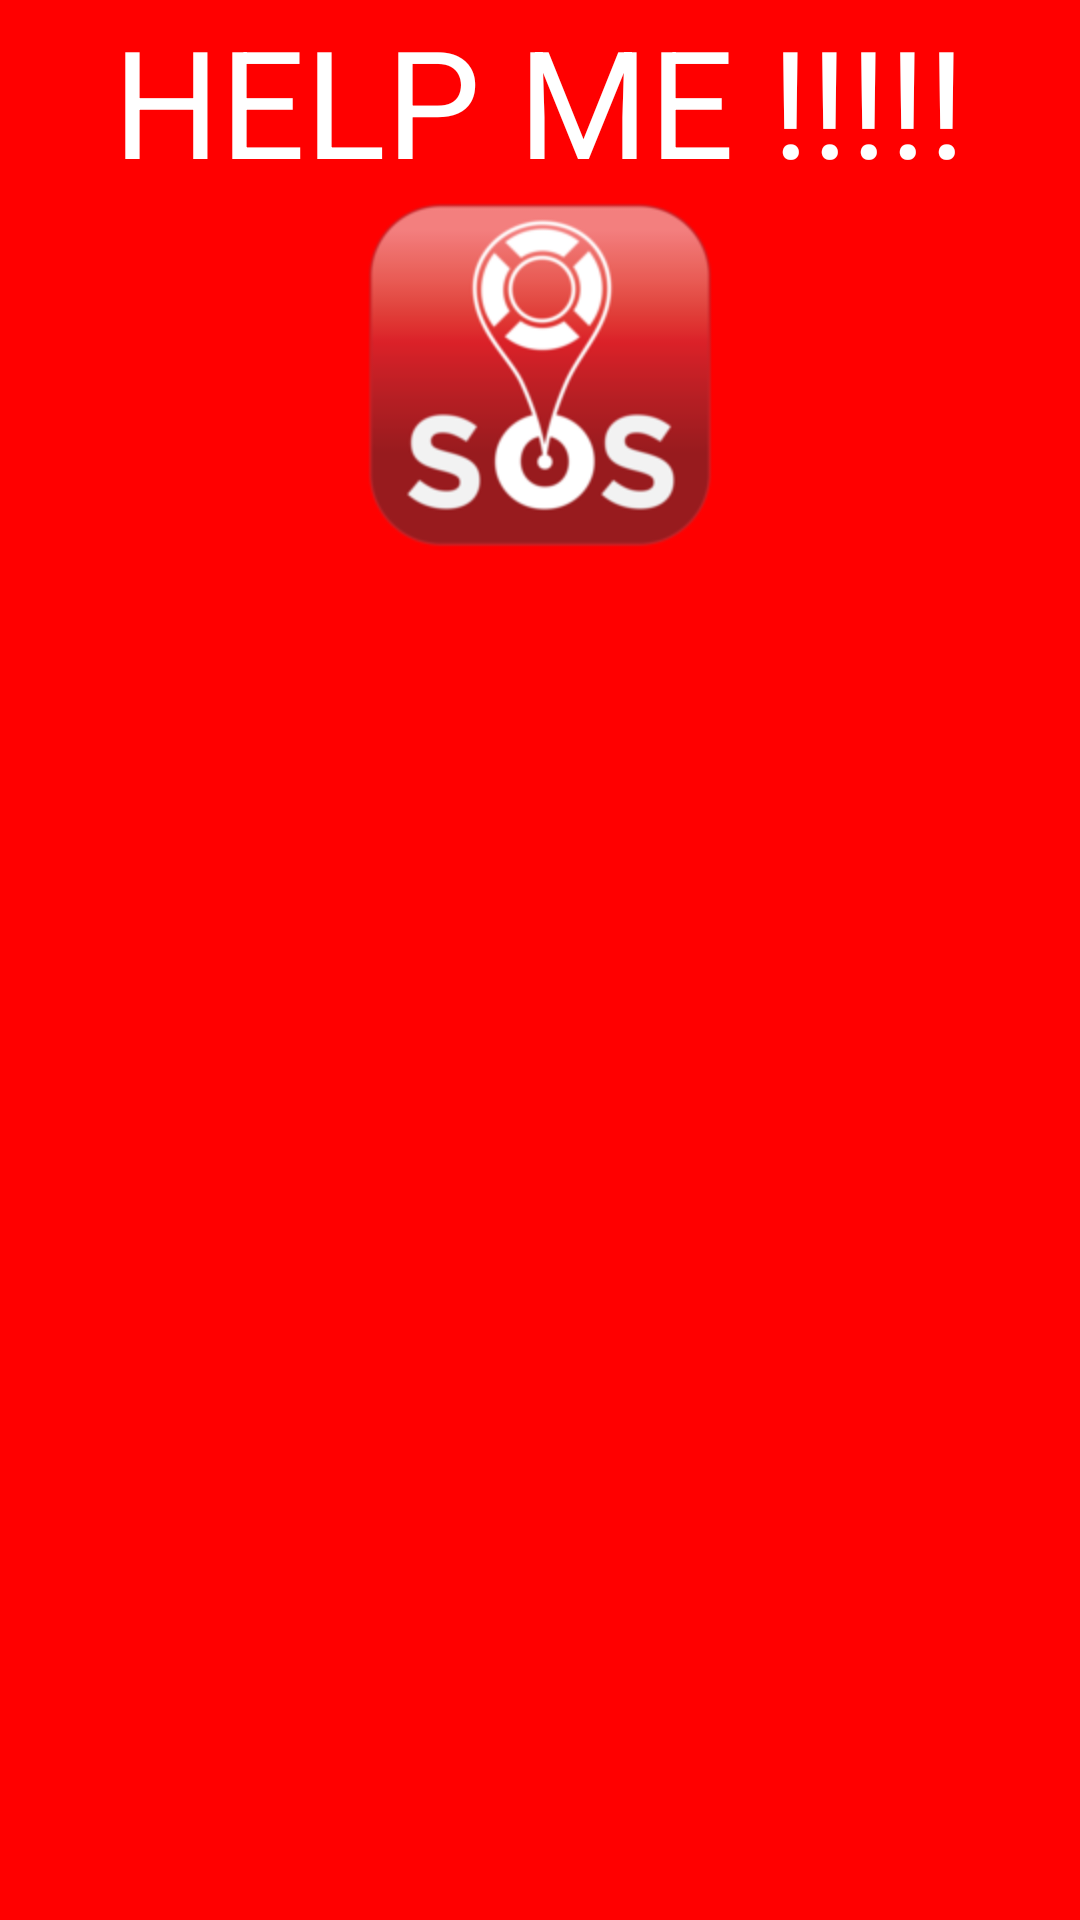

Write the Android layout XML for this screen, with the resource values it uses.
<!-- AndroidManifest.xml: application theme AppTheme -->
<!-- res/layout/help_layout.xml -->
<?xml version="1.0" encoding="utf-8"?>
<LinearLayout xmlns:android="http://schemas.android.com/apk/res/android"
    android:orientation="vertical" android:layout_width="400dp"
    android:layout_height="match_parent"
    android:background="@color/red"
    android:weightSum="1">


    <TextView
        android:layout_width="wrap_content"
        android:layout_height="wrap_content"
        android:textAppearance="?android:attr/textAppearanceLarge"
        android:text="HELP ME !!!!!"
        android:id="@+id/textView4"
        android:layout_gravity="center_horizontal"
        android:textSize="50dp"
        android:textColor="#ffff" />

    <ImageButton
        android:layout_width="match_parent"
        android:layout_height="wrap_content"
        android:id="@+id/imageButton"
        android:src="@drawable/sos"
        android:background="@color/red" />

    <TextView
        android:layout_width="wrap_content"
        android:layout_height="wrap_content"
        android:textAppearance="?android:attr/textAppearanceMedium"
        android:id="@+id/textView6"
        android:layout_gravity="center_horizontal"
        android:textSize="50dp" />
</LinearLayout>
<!-- resources referenced by this layout -->
<resources>
  <color name="red">#FF0000</color>
  <!-- drawable sos: png bitmap (drawable-hdpi, 19736 bytes) -->
  <style name="AppTheme" parent="Theme.AppCompat.Light.DarkActionBar">
          
          <item name="colorPrimary">@color/colorPrimary</item>
          <item name="colorPrimaryDark">@color/colorPrimaryDark</item>
          <item name="colorAccent">@color/colorPrimary</item>
      </style>
  <color name="colorPrimary">#3F51B5</color>
  <color name="colorPrimaryDark">#303F9F</color>
</resources>
